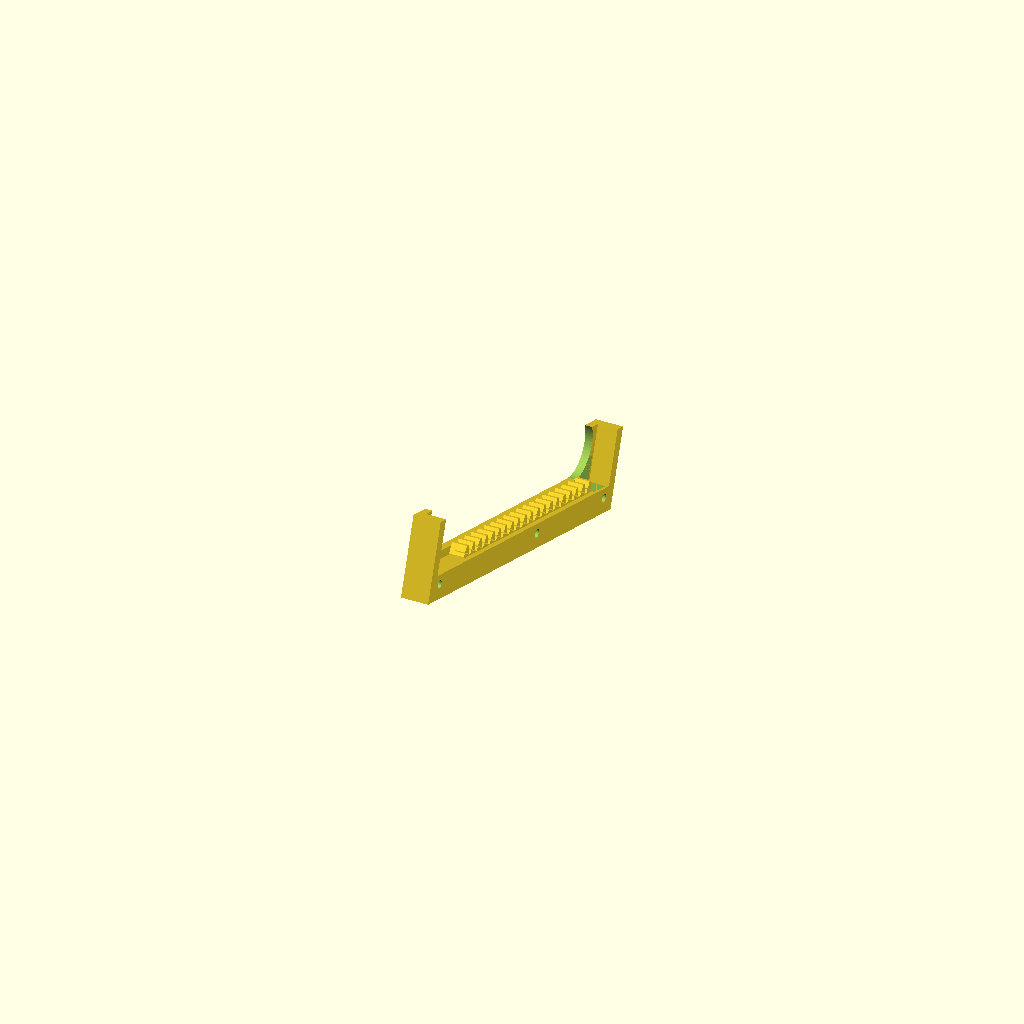
Cell 1: rendered with the file's own defaults.
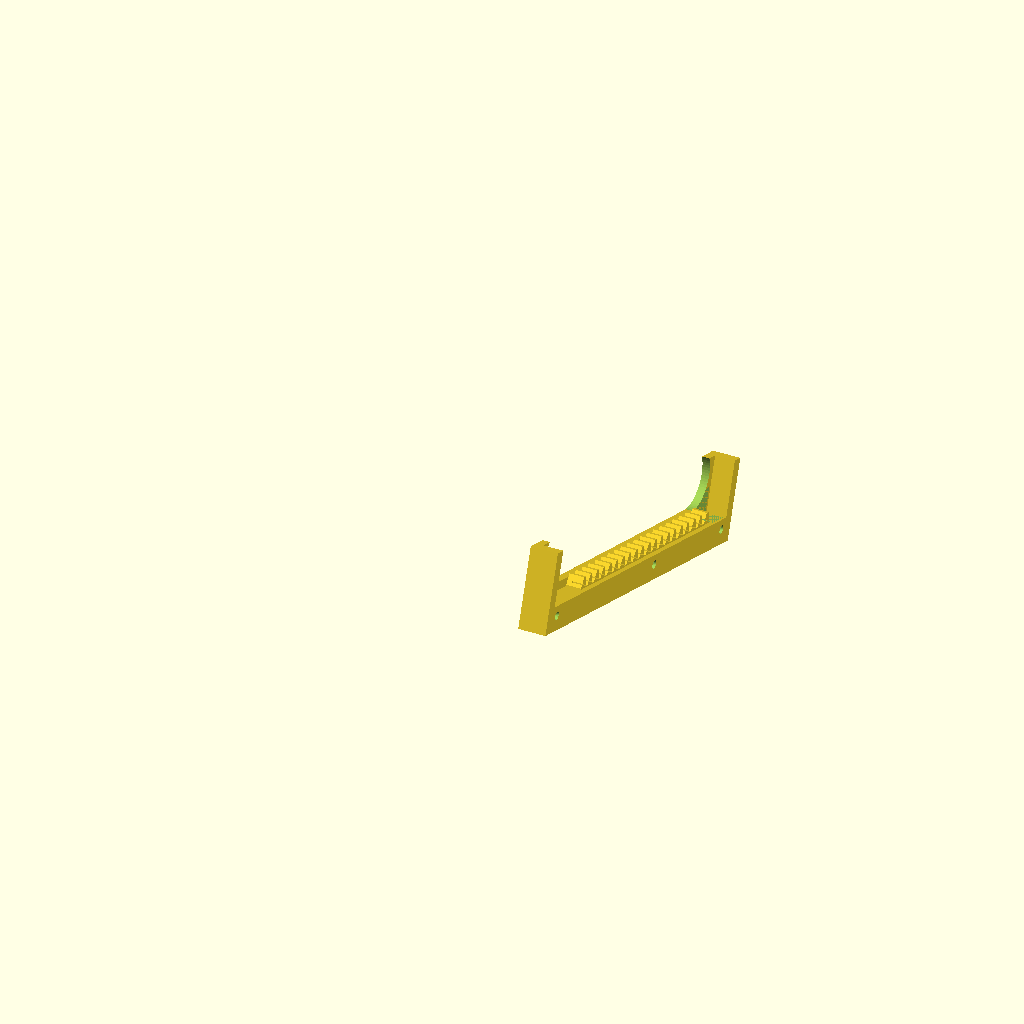
Cell 2: the same model with x1 = 190.
All cells are drawn from one camera (rotation 55°, 0°, 25°, orthographic, colour scheme Cornfield), so only the parameter changes between them.
OpenSCAD source file Rewinder/RewinderRamp.scad:
//======================================================================
// RewinderRamp.scad
//
// New version of the filament spool rewinder.
//
// DrTomFlint 26 June 2023
//
//======================================================================


use <../Parts/rounder.scad>
use <../Parts/threads.scad>
use <../Gears/gears.scad>

// draft setting removes threads
draft=0;

// spool
//wide=62;		// width of a spool
wide=75;      // wider spools for the UV filament
r0=100;     // radius of spool
wall=4.5;   // thickness of spool wall
bore=54.5/2;  // radius of bore hole

// main shaft
r1=16;        // radius of the main shaft
x1=95;        // length of main shaft
x1b=20;       // length of thread on shaft2
r2=8;         // radius of gear-shaft inserts

// taper nuts on main shaft
r3=20;        // radius of nut body
r4=40;        // radius of nut wings
r5=12;        // taper cut radius

// lock nut
r6=20;        // radius of nut body
r7=30;        // radius of wings

// spur gears
xroller=3;
rroller=11.5;
rlip=13.75;
xgear=6;

// rack beam
slope = 20;
//xrack = 148;
xrack = 120;

// box outer dimensions
bx1=123.5;
by1=340;
bz1=150;
  
bx2=123.5;
by2=340;
bz2=260;

// 5 boxes together on x-axis is 617 mm
// use a single wall between compartments lowers that by 4*3=12 mm,
// to get 605 mm total x-axis.  y remains single 340, z at 260 to 
// include the top and make a full enclosure.
  
F1=201;
F2=66;

//----------------------------------------------------------------------
module spool(pos=0){

  translate([0,pos*cos(slope),-pos*sin(slope)])

translate([wide/2,0,0])
rotate([0,-90,0])
difference(){
  union(){
    cylinder(r=r0,h=wall,$fn=F2);
    translate([0,0,wall])
    cylinder(r=bore+wall,h=wide-2*wall,$fn=F2);
    translate([0,0,wide-wall])
    cylinder(r=r0,h=wall,$fn=F2);
  }
  translate([0,0,-1])
  cylinder(r=bore,h=wide+2,$fn=F2);
}

}


//----------------------------------------------------------------------
// 2:32 to render make one set of threads be backwards so pulling on the
// spool will tighten both ends.  Color code the spurs and nuts.
module shaft2(pos=0){

  translate([0,pos*cos(slope),-pos*sin(slope)])

  difference(){
    union(){
      // threaded end
      translate([-x1/2,0,0])
      rotate([0,90,0])
      if(draft==1){
        cylinder(r=r1,h=x1,$fn=F2);
      }else{
        metric_thread (diameter=2*r1, pitch=3, length=x1/3, internal=false, n_starts=1, thread_size=-1, groove=false, square=false, rectangle=0,angle=30, taper=0, leadin=2, leadfac=1.0, test=false);
      }
      mirror([1,0,0])
      translate([-x1/2,0,0])
      rotate([0,90,0])
      if(draft==1){
        cylinder(r=r1,h=x1,$fn=F2);
      }else{
        metric_thread (diameter=2*r1, pitch=3, length=x1/3, internal=false, n_starts=1, thread_size=-1, groove=false, square=false, rectangle=0,angle=30, taper=0, leadin=2, leadfac=1.0, test=false);
      }
      translate([0,0,0])
      rotate([0,90,0])
      cylinder(r=r1,h=x1/3,$fn=F2,center=true);
    }
    
    // cuts to insert gear ends
    translate([-x1/2-0.1,0,0])
    rotate([0,90,0])
    cylinder(r=r2,h=10.2,$fn=6);

    translate([x1/2+0.1,0,0])
    rotate([0,-90,0])
    cylinder(r=r2,h=10.2,$fn=6);
    
    // center cuts to allow an M3 bolt to strengthen attachment of spurs
    rotate([0,-90,0])
    cylinder(r=1.7,h=x1+20,$fn=22,center=true);
    
  }
    
    
}

//----------------------------------------------------------------------
// straight = red right side
// mirror = green left side
module nut(pos=0){

  translate([0,pos*cos(slope),-pos*sin(slope)])

//  translate([x1/2-25,0,0])
  translate([wide/2-10,0,0])
  rotate([0,90,0])
  difference(){
    cylinder(r=r4,h=14,$fn=99);
    
    translate([0,0,-1])
    rotate_extrude($fn=99)
    translate([r4+2,0,0])
    scale([1.8,1])
    circle(r=r5,$fn=88);
    
    // main bore
    translate([0,0,-0.1])
    if(draft==1){
      cylinder(r=r1+0.4, h=x1);
    }else{
      metric_thread (diameter=2*r1+0.4, pitch=3, length=x1, internal=true, n_starts=1, thread_size=-1, groove=false, square=false, rectangle=0,angle=30, taper=0, leadin=0, leadfac=1.0, test=false);
    }
    
// cuts for wings
    for(i=[0:4]){
      rotate([0,0,i*72])
      translate([r4,0,12])
      scale([1,1.4,1])
      cylinder(r=10,h=6,center=true,$fn=99);
    }
  }
  
}  

//----------------------------------------------------------------------
// make a locking nut
module nut2(pos=0){

  translate([0,pos*cos(slope),-pos*sin(slope)])

  translate([x1/2-7,0,0])
  rotate([0,90,0])
  difference(){
    union(){
      cylinder(r1=r6,r2=r7,h=4,$fn=44);
      translate([0,0,4])
      cylinder(r=r7,h=2,$fn=44);
    }
    
    // main bore
    translate([0,0,-0.1])
    if(draft==1){
      cylinder(r=r1+0.4, h=x1);
    }else{
      metric_thread (diameter=2*r1+0.4, pitch=3, length=x1, internal=true, n_starts=1, thread_size=-1, groove=false, square=false, rectangle=0,angle=30, taper=0, leadin=3, leadfac=1.0, test=false);
    }
    
// cuts for wings
    for(i=[0:4]){
      rotate([0,0,i*72])
      translate([r4-10,0,6])
      scale([1,1.4,1])
      cylinder(r=10,h=16,center=true);
    }
  }
  
}  

//----------------------------------------------------------------------
module spur(pos=0){

  translate([0,pos*cos(slope),-pos*sin(slope)])
  
  difference(){
    union(){
      // insert into shaft
      translate([x1/2-xgear-2,0,0])
      rotate([0,90,0])
      cylinder(r=r2-0.15,h=9,$fn=6);
      

      // roller section
      translate([x1/2,0,0])
      rotate([0,90,0])
      cylinder(r=rroller,h=xroller,$fn=F1);

      // gear
      translate([x1/2+xroller,0,0])
      rotate([0,90,0])
      
      // rotate gear to mesh with rack here
      rotate([0,0,17])
      spur_gear (modul=2, tooth_number=12, width=xgear, bore=2, pressure_angle=20, helix_angle=0, optimized=false);

      // overhanging lip section
      translate([x1/2+xroller+xgear,0,0])
      rotate([0,90,0])
      cylinder(r=rlip,h=1,$fn=F2);
    }
    
    // cut a center hole
    rotate([0,90,0])
    cylinder(r=1.7,h=x1+40,$fn=F2,center=true);
  }

}

//----------------------------------------------------------------------
module beam(){

intersection(){
  union(){
    // rack
    translate([x1/2+xroller,0,-13])
    rotate([90-slope,0,0])
    rotate([0,90,0])
    rack(modul=2, length=xrack, height=12, width=xgear-0.3, pressure_angle=20, helix_angle=0);

    // roller section  
    translate([x1/2+xroller/2+0.1,0,-19])
    rotate([-slope,0,0])
    translate([0,-3.2,0])  
    cube([xroller,xrack,12.8],center=true);
  }
  // trimming rack and roller with intersection
  translate([x1/2+xroller/2+0.1,0,-19])
  rotate([-slope,0,0])
  translate([0,-3.2,0.2])  
  cube([xroller+20,xrack-1,12.8],center=true);
}

}


//----------------------------------------------------------------------
// straight = green left side
// mirror = red right side
module beam3(){

difference(){
  union(){
    // rack
    translate([x1/2+xroller,0,-13])
    rotate([90-slope,0,0])
    rotate([0,90,0])
    rack(modul=2, length=xrack, height=12, width=xgear, pressure_angle=20, helix_angle=0);

    // roller section  
    translate([x1/2+xroller/2,0,-19])
    rotate([-slope,0,0])
    translate([0,-3.2-10,0])  
    cube([xroller,xrack+40,12.8],center=true);

    // thicken ends
    translate([x1/2+xroller/2,0,-21.15])
    rotate([-slope,0,0])
    translate([4,-14+0.05,0])  
    cube([xroller+xgear+2,xrack+40+0.1,10],center=true);

    // lower roller stop  
    translate([x1/2+xroller/2,0,-19])
    rotate([-slope,0,0])
    translate([0,xrack/2-0.7,15])  
    difference(){
      cube([xroller,15,20],center=true);

      translate([0,-8,3])
      rotate([0,90,0])
      cylinder(r=rroller,h=xroller+1,center=true,$fn=F2);
    }
    
    // upper roller stop  
    translate([x1/2+xroller/2,0,-19])
    rotate([-slope,0,0])
    translate([0,-xrack/2-25.75,15])  
    difference(){
      cube([xroller,15,20],center=true);

      translate([0,8,3])
      rotate([0,90,0])
      cylinder(r=rroller,h=xroller+1,center=true,$fn=F2);
    }
    
    // lower L bracket
    translate([x1/2+xroller/2+xgear/2,0,-19])
    rotate([-slope,0,0])
    translate([1,xrack/2-0.7+9,9])  
    cube([xroller+xgear+2,5,32],center=true);

    // upper L bracket
    translate([x1/2+xroller/2+xgear/2,0,-19])
    rotate([-slope,0,0])
    translate([1,-xrack/2+0.7-36,9])  
    cube([xroller+xgear+2,5,32],center=true);

  }   // end of union

  // cuts to mount with M3, bolt and head clearance
  translate([x1/2+xroller/2,0,-21.15])
  rotate([-slope,0,0])
  translate([3,xrack/2+2,1])  
  rotate([0,90,0]){
    cylinder(r=1.7,h=20,center=true,$fn=22);
    translate([0,0,-2.76])  
    cylinder(r=3,h=3.5,center=true,$fn=22);
  }
  
  translate([x1/2+xroller/2,0,-21.15])
  rotate([-slope,0,0])
  translate([3,-xrack/2-30,1])  
  rotate([0,90,0]){
    cylinder(r=1.7,h=20,center=true,$fn=22);
    translate([0,0,-2.76])  
    cylinder(r=3,h=3.5,center=true,$fn=22);
  }

  translate([x1/2+xroller/2,0,-21.15])
  rotate([-slope,0,0])
  translate([3,0,1])  
  rotate([0,90,0]){
    cylinder(r=1.7,h=20,center=true,$fn=22);
    translate([0,0,-2.76])  
    cylinder(r=3,h=3.5,center=true,$fn=22);
  }

  // trim off extra tooth
  translate([x1/2+xroller/2,0,-21.15])
  rotate([-slope,0,0])
  translate([5,xrack/2-1,10])  
  cube([xgear+1,10,10],center=true);

}

}

//----------------------------------------------------------------------
module box1(thick=3){
  
  translate([0,-5,0])
  difference(){
    translate([0,0,-0.35*bz1])
    cube([bx1,by1,bz1],center=true);
    translate([0,0,-0.35*bz1+thick])
    cube([bx1-2*thick,by1-2*thick,bz1],center=true);

    translate([0,0,0.45*bz1])
    rotate([-slope,0,0])
    cube([bx1+20,by1+100,bz1],center=true);
  }
  
  
}

//----------------------------------------------------------------------
module box2(thick=3){
  
  translate([0,-5,0])
  difference(){
    translate([0,0,3])
    cube([bx2,by2,bz2],center=true);
    translate([0,0,3+thick])
    cube([bx2-2*thick,by2-2*thick,bz2],center=true);

    translate([0,0,0.5*bz2])
    rotate([-slope,0,0])
    cube([bx2+20,by2+120,bz2],center=true);
  }
  
  
}

//----------------------------------------------------------------------
module top2(thick=3){
  
  translate([0,-5,0])
  intersection(){
    difference(){
      translate([0,0,3])
      cube([bx2,by2,bz2],center=true);
      translate([0,0,3-thick])
      cube([bx2-2*thick,by2-2*thick,bz2],center=true);
      hull(){
        translate([0,-by2/2,bz2/2-10])
        rotate([90,0,0])
        cylinder(r=1.5,$fn=22,h=20,center=true);
        translate([0,-by2/2,bz2/2-40])
        rotate([90,0,0])
        cylinder(r=1.5,$fn=22,h=20,center=true);
      }
    }
    translate([0,0,0.5*bz2])
    rotate([-slope,0,0])
    cube([bx2+20,by2+120,bz2],center=true);
  }
    
}

  
//======================================================================

// spur position +57 bottom, -68 is the top
//pos1=-68;
pos1=57;

// cutaway view of the box
if(0){
  difference(){
    union(){
      box2();
      //top2();
    }
    translate([0,by1/2+6.9,0])
    cube([bx2+20,30,bz2+20],center=true);
    translate([bx1/2+6.9,0,0])
    cube([20,by2+20,bz2+20],center=true);
  }
}

//box1();
//top2();

//color("gray",alpha=0.3)
//spool(pos=pos1);

//shaft2(pos=pos1);

//nut(pos=pos1);
//mirror([1,0,0]) nut(pos=pos1);

//nut2(pos=pos1);
//mirror([1,0,0]) nut2();

//color("cyan")
//spur(pos=pos1);
//mirror([1,0,0]) spur(pos=pos1);

//color("gray",alpha=0.3)
beam3();
//mirror([1,0,0]) beam3();


//======================================================================
Parameter table extracted from the source (name, type, default, range or options):
draft: number, default 0
wide: number, default 75
r0: number, default 100
wall: number, default 4.5
r1: number, default 16
x1: number, default 95
x1b: number, default 20
r2: number, default 8
r3: number, default 20
r4: number, default 40
r5: number, default 12
r6: number, default 20
r7: number, default 30
xroller: number, default 3
rroller: number, default 11.5
rlip: number, default 13.75
xgear: number, default 6
slope: number, default 20
xrack: number, default 120
bx1: number, default 123.5
by1: number, default 340
bz1: number, default 150
bx2: number, default 123.5
by2: number, default 340
bz2: number, default 260
F1: number, default 201
F2: number, default 66
